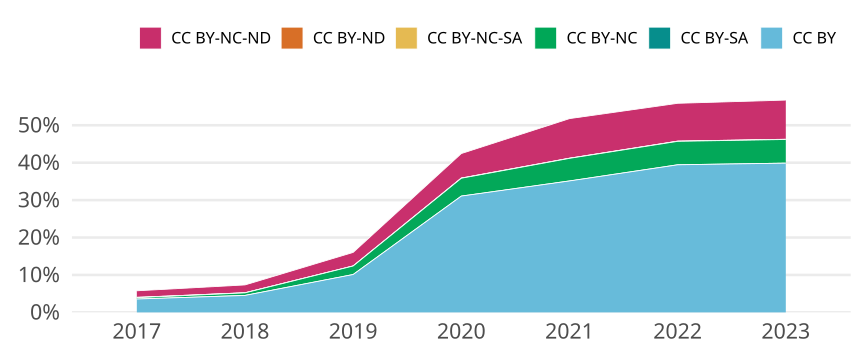

Data behind this chart, as committed beside it:
cr_year, jn_all, cc, cc_total, prop
2017, 47852, CC BY, 1707, 0.03567
2017, 47852, CC BY-SA, 0, 0
2017, 47852, CC BY-NC, 170, 0.003553
2017, 47852, CC BY-NC-SA, 47, 9.82195101563153e-4
2017, 47852, CC BY-ND, 0, 0
2017, 47852, CC BY-NC-ND, 837, 0.01749
2018, 48028, CC BY, 2177, 0.04533
2018, 48028, CC BY-SA, 1, 2.0821187640543016e-5
2018, 48028, CC BY-NC, 328, 0.006829
2018, 48028, CC BY-NC-SA, 13, 2.706754393270592e-4
2018, 48028, CC BY-ND, 0, 0
2018, 48028, CC BY-NC-ND, 1006, 0.02095
2019, 47264, CC BY, 4782, 0.1012
2019, 47264, CC BY-SA, 0, 0
2019, 47264, CC BY-NC, 1076, 0.02277
2019, 47264, CC BY-NC-SA, 7, 1.481042654028436e-4
2019, 47264, CC BY-ND, 2, 4.2315504400812456e-5
2019, 47264, CC BY-NC-ND, 1711, 0.0362
2020, 48957, CC BY, 15213, 0.3107
2020, 48957, CC BY-SA, 0, 0
2020, 48957, CC BY-NC, 2335, 0.04769
2020, 48957, CC BY-NC-SA, 21, 4.289478521968258e-4
2020, 48957, CC BY-ND, 5, 1.0213044099924423e-4
2020, 48957, CC BY-NC-ND, 3208, 0.06553
2021, 50674, CC BY, 17799, 0.3512
2021, 50674, CC BY-SA, 0, 0
2021, 50674, CC BY-NC, 3058, 0.06035
2021, 50674, CC BY-NC-SA, 18, 3.552117456683901e-4
2021, 50674, CC BY-ND, 3, 5.920195761139835e-5
2021, 50674, CC BY-NC-ND, 5361, 0.1058
2022, 43613, CC BY, 17199, 0.3944
2022, 43613, CC BY-SA, 4, 9.171577282003072e-5
2022, 43613, CC BY-NC, 2730, 0.0626
2022, 43613, CC BY-NC-SA, 21, 4.815078073051613e-4
2022, 43613, CC BY-ND, 2, 4.585788641001536e-5
2022, 43613, CC BY-NC-ND, 4411, 0.1011
2023, 35854, CC BY, 14298, 0.3988
2023, 35854, CC BY-SA, 2, 5.5781781670106545e-5
2023, 35854, CC BY-NC, 2265, 0.06317
2023, 35854, CC BY-NC-SA, 14, 3.904724716907458e-4
2023, 35854, CC BY-ND, 10, 2.789089083505327e-4
2023, 35854, CC BY-NC-ND, 3751, 0.1046
